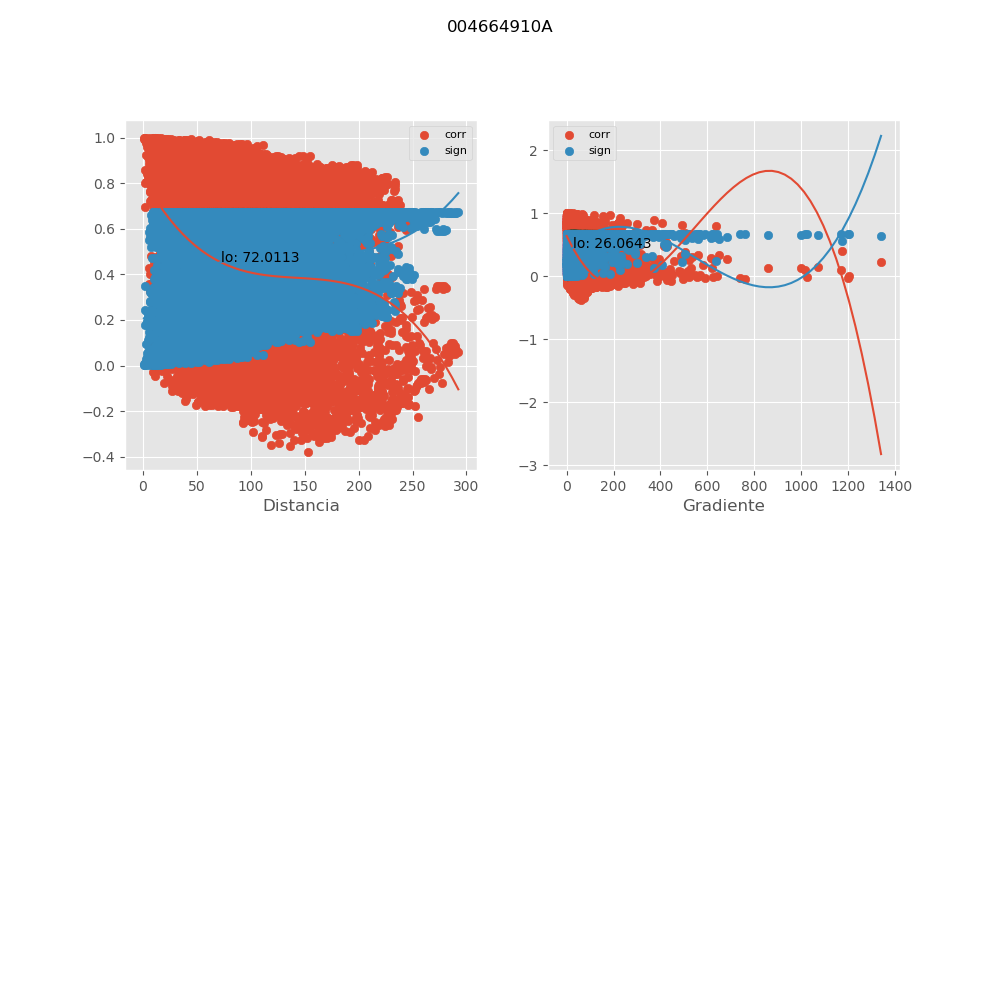

The file beside this chart, header and first rows:
, mx_co, mx_di, mx_gr, mx_si
0, 0.9564, 10.56, 2.011, 0.05751
1, 0.8802, 24.97, 1.335, 0.152
2, 0.8838, 18.95, 25.05, 0.1476
3, 0.9772, 28.22, 1.657, 0.03035
4, 0.6919, 29, 19.51, 0.3516
5, 0.9268, 34.89, 8.285, 0.09512
6, 0.9648, 36.89, 0.6101, 0.04664
7, 0.9271, 22.43, 11.29, 0.09481
8, 0.9506, 43.38, 3.766, 0.06499
9, 0.7854, 15.45, 41.32, 0.2585
10, 0.9595, 15.43, 5.582, 0.05356
11, 0.9805, 28.05, 8.161, 0.026
12, 0.3884, 19.9, 67.85, 0.5728
13, 0.8618, 34.27, 0.2561, 0.1735
14, 0.6113, 24.64, 43.84, 0.4224
15, 0.1648, 35.57, 68.39, 0.6562
16, 0.9343, 44.85, 4.854, 0.08578
17, 0.9201, 35.77, 2.839, 0.1035
18, 0.9524, 52.72, 0.2469, 0.0627
19, 0.9692, 52.87, 0.3757, 0.04097
20, 0.9622, 37.04, 0.1267, 0.05003
21, 0.08918, 37.48, 76.84, 0.6691
22, 0.9906, 39.31, 1.253, 0.01263
23, 0.5262, 46.33, 35.45, 0.4877
24, 0.8575, 46.21, 0.4804, 0.1786
25, 0.2229, 54.11, 41, 0.641
26, 0.8596, 54.95, 5.5, 0.176
27, 0.2204, 54.75, 40.52, 0.6417
28, 0.8632, 91.28, 0.1014, 0.172
29, 0.0519, 63.98, 52.56, 0.6727
30, 0.1604, 66.83, 39.71, 0.6571
31, 0.8229, 102.1, 0.04986, 0.2177
32, 0.9647, 58.61, 0.4464, 0.04674
33, 0.2993, 71.95, 31.12, 0.6141
34, 0.03635, 81.44, 36.52, 0.6736
35, 0.553, 82.01, 14.7, 0.4682
36, 0.8245, 69.38, 0.1005, 0.2159
37, 0.8433, 82.5, 0.1597, 0.1948
38, 0.8016, 120, 1.121, 0.2411
39, 0.768, 135.5, 2.473, 0.2767
40, 0.9464, 68.84, 0.7941, 0.07035
41, 0.9139, 86.34, 0.734, 0.1111
42, 0.04117, 82.51, 36.04, 0.6733
43, 0.2473, 97.21, 22.82, 0.6332
44, 0.7717, 140.1, 2.676, 0.2728
45, 0.7534, 153.5, 1.204, 0.2917
46, 0.7789, 164.1, 0.2299, 0.2653
47, 0.7323, 164.9, 3.671, 0.3128
48, -0.06188, 109.1, 36.44, 0.6719
49, 0.7388, 103.7, 0.5803, 0.3064
50, 0.2053, 117.6, 25.03, 0.646
51, 0.7002, 117.7, 1.767, 0.3438
52, -0.04039, 123.8, 35.94, 0.6734
53, 0.1376, 128.6, 28.7, 0.6617
54, 0.739, 120.7, 2.339, 0.3061
55, 0.7124, 129.1, 1.758, 0.3322
56, 0.06866, 132.5, 32.4, 0.6713
57, 0.5946, 136.7, 5.881, 0.436
58, 0.8775, 94.24, 0.1654, 0.1551
59, 0.8552, 105.6, 0.1545, 0.1812
... 12,343 more rows
